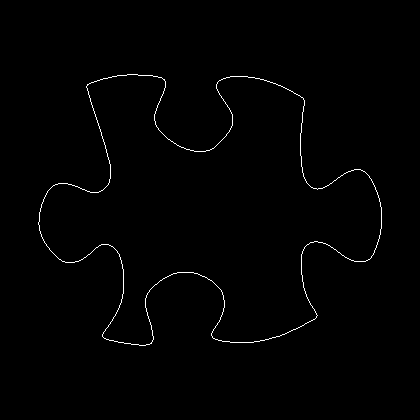

The file beside this chart, header and first rows:
38, 222
38, 223
38, 224
39, 225
39, 226
39, 227
39, 228
39, 229
39, 230
40, 231
40, 232
40, 233
41, 234
41, 235
41, 236
42, 237
42, 238
43, 239
43, 240
44, 241
44, 242
45, 243
46, 244
46, 245
47, 246
48, 247
49, 248
49, 249
50, 250
51, 251
52, 252
53, 253
54, 254
55, 255
56, 256
57, 257
58, 258
59, 259
60, 259
61, 260
62, 261
63, 261
64, 261
65, 262
66, 262
67, 262
68, 262
69, 262
70, 262
71, 262
72, 262
73, 262
74, 262
75, 261
76, 261
77, 261
78, 261
79, 260
80, 260
81, 259
82, 259
... 1,335 more rows
